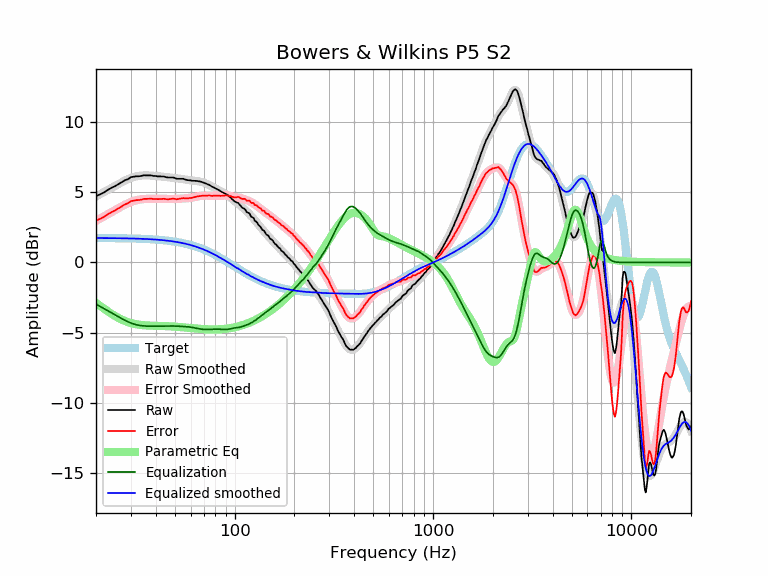

Data behind this chart, as committed beside it:
frequency, raw, error, smoothed, error_smoothed, equalization, parametric_eq, equalized_raw, equalized_smoothed, target
20, 4.74, 2.99, 4.71, 2.96, -2.96, -2.88, 1.77, 1.74, 1.74
21, 4.86, 3.11, 4.88, 3.13, -3.13, -3.10, 1.72, 1.74, 1.74
22, 5.01, 3.27, 5.03, 3.29, -3.29, -3.30, 1.71, 1.74, 1.74
23, 5.19, 3.45, 5.19, 3.45, -3.45, -3.49, 1.74, 1.74, 1.74
24, 5.33, 3.59, 5.33, 3.60, -3.60, -3.67, 1.73, 1.74, 1.74
25, 5.45, 3.71, 5.47, 3.74, -3.74, -3.82, 1.71, 1.73, 1.73
26, 5.60, 3.87, 5.61, 3.88, -3.88, -3.96, 1.72, 1.73, 1.73
27, 5.73, 4.00, 5.73, 4.01, -4.01, -4.07, 1.72, 1.73, 1.73
28, 5.87, 4.14, 5.85, 4.12, -4.12, -4.17, 1.74, 1.72, 1.72
29, 5.94, 4.22, 5.94, 4.23, -4.23, -4.25, 1.71, 1.72, 1.72
30, 6.09, 4.37, 6.03, 4.31, -4.31, -4.32, 1.77, 1.71, 1.71
31, 6.12, 4.41, 6.09, 4.38, -4.38, -4.37, 1.73, 1.71, 1.71
32, 6.15, 4.45, 6.14, 4.44, -4.44, -4.41, 1.71, 1.70, 1.70
33, 6.15, 4.45, 6.18, 4.48, -4.48, -4.44, 1.67, 1.70, 1.70
34, 6.18, 4.49, 6.20, 4.51, -4.51, -4.46, 1.67, 1.69, 1.69
35, 6.22, 4.54, 6.21, 4.53, -4.53, -4.48, 1.69, 1.68, 1.68
36, 6.21, 4.53, 6.21, 4.54, -4.54, -4.49, 1.67, 1.67, 1.67
37, 6.21, 4.54, 6.20, 4.54, -4.54, -4.50, 1.67, 1.66, 1.66
38, 6.21, 4.55, 6.19, 4.54, -4.54, -4.50, 1.67, 1.65, 1.65
39, 6.17, 4.52, 6.18, 4.54, -4.54, -4.51, 1.63, 1.64, 1.64
40, 6.17, 4.53, 6.17, 4.54, -4.54, -4.51, 1.63, 1.63, 1.63
41, 6.14, 4.51, 6.15, 4.53, -4.53, -4.52, 1.61, 1.62, 1.62
42, 6.14, 4.53, 6.14, 4.53, -4.53, -4.52, 1.61, 1.61, 1.61
43, 6.13, 4.53, 6.12, 4.53, -4.53, -4.53, 1.60, 1.60, 1.60
44, 6.13, 4.54, 6.11, 4.52, -4.52, -4.53, 1.60, 1.58, 1.58
45, 6.09, 4.52, 6.09, 4.52, -4.52, -4.54, 1.56, 1.57, 1.57
46, 6.06, 4.50, 6.08, 4.52, -4.52, -4.54, 1.53, 1.55, 1.55
47, 6.06, 4.52, 6.06, 4.52, -4.52, -4.55, 1.53, 1.54, 1.54
48, 6.06, 4.54, 6.05, 4.53, -4.53, -4.56, 1.53, 1.52, 1.52
49, 6.06, 4.55, 6.03, 4.53, -4.53, -4.56, 1.53, 1.50, 1.50
50, 6.02, 4.53, 6.01, 4.53, -4.53, -4.57, 1.49, 1.48, 1.48
51, 5.97, 4.50, 6.00, 4.54, -4.54, -4.58, 1.43, 1.46, 1.46
52, 5.97, 4.52, 5.98, 4.54, -4.54, -4.59, 1.43, 1.44, 1.44
53, 5.97, 4.55, 5.97, 4.55, -4.55, -4.60, 1.42, 1.42, 1.42
54, 5.97, 4.57, 5.95, 4.55, -4.55, -4.61, 1.41, 1.40, 1.40
55, 5.97, 4.59, 5.94, 4.56, -4.56, -4.62, 1.41, 1.38, 1.38
56, 5.93, 4.58, 5.92, 4.57, -4.57, -4.63, 1.36, 1.35, 1.35
57, 5.90, 4.57, 5.90, 4.58, -4.58, -4.64, 1.32, 1.33, 1.33
58, 5.87, 4.57, 5.88, 4.58, -4.58, -4.65, 1.28, 1.30, 1.30
59, 5.87, 4.59, 5.87, 4.60, -4.60, -4.66, 1.27, 1.27, 1.27
60, 5.85, 4.60, 5.85, 4.61, -4.61, -4.67, 1.24, 1.24, 1.24
61, 5.83, 4.61, 5.84, 4.63, -4.63, -4.68, 1.20, 1.22, 1.22
62, 5.83, 4.64, 5.83, 4.64, -4.64, -4.69, 1.18, 1.19, 1.19
63, 5.82, 4.66, 5.82, 4.66, -4.66, -4.70, 1.15, 1.16, 1.16
64, 5.82, 4.69, 5.81, 4.69, -4.69, -4.71, 1.13, 1.12, 1.12
65, 5.81, 4.72, 5.80, 4.71, -4.71, -4.72, 1.10, 1.09, 1.09
66, 5.79, 4.73, 5.78, 4.72, -4.72, -4.72, 1.06, 1.06, 1.06
67, 5.77, 4.74, 5.76, 4.74, -4.74, -4.73, 1.03, 1.02, 1.02
68, 5.75, 4.76, 5.74, 4.75, -4.75, -4.74, 0.99, 0.99, 0.99
69, 5.72, 4.76, 5.72, 4.76, -4.76, -4.74, 0.96, 0.95, 0.95
70, 5.69, 4.77, 5.69, 4.77, -4.77, -4.75, 0.92, 0.92, 0.92
71, 5.65, 4.77, 5.65, 4.77, -4.77, -4.75, 0.88, 0.88, 0.88
72, 5.62, 4.77, 5.62, 4.77, -4.77, -4.76, 0.84, 0.84, 0.84
73, 5.58, 4.77, 5.58, 4.77, -4.77, -4.76, 0.81, 0.81, 0.81
74, 5.55, 4.78, 5.54, 4.77, -4.77, -4.76, 0.78, 0.77, 0.77
75, 5.51, 4.78, 5.50, 4.77, -4.77, -4.77, 0.74, 0.73, 0.73
76, 5.45, 4.76, 5.45, 4.76, -4.76, -4.77, 0.68, 0.69, 0.69
77, 5.40, 4.75, 5.41, 4.76, -4.76, -4.77, 0.64, 0.65, 0.65
78, 5.37, 4.76, 5.37, 4.76, -4.76, -4.77, 0.61, 0.61, 0.61
79, 5.33, 4.76, 5.33, 4.76, -4.76, -4.77, 0.57, 0.57, 0.57
... 553 more rows
